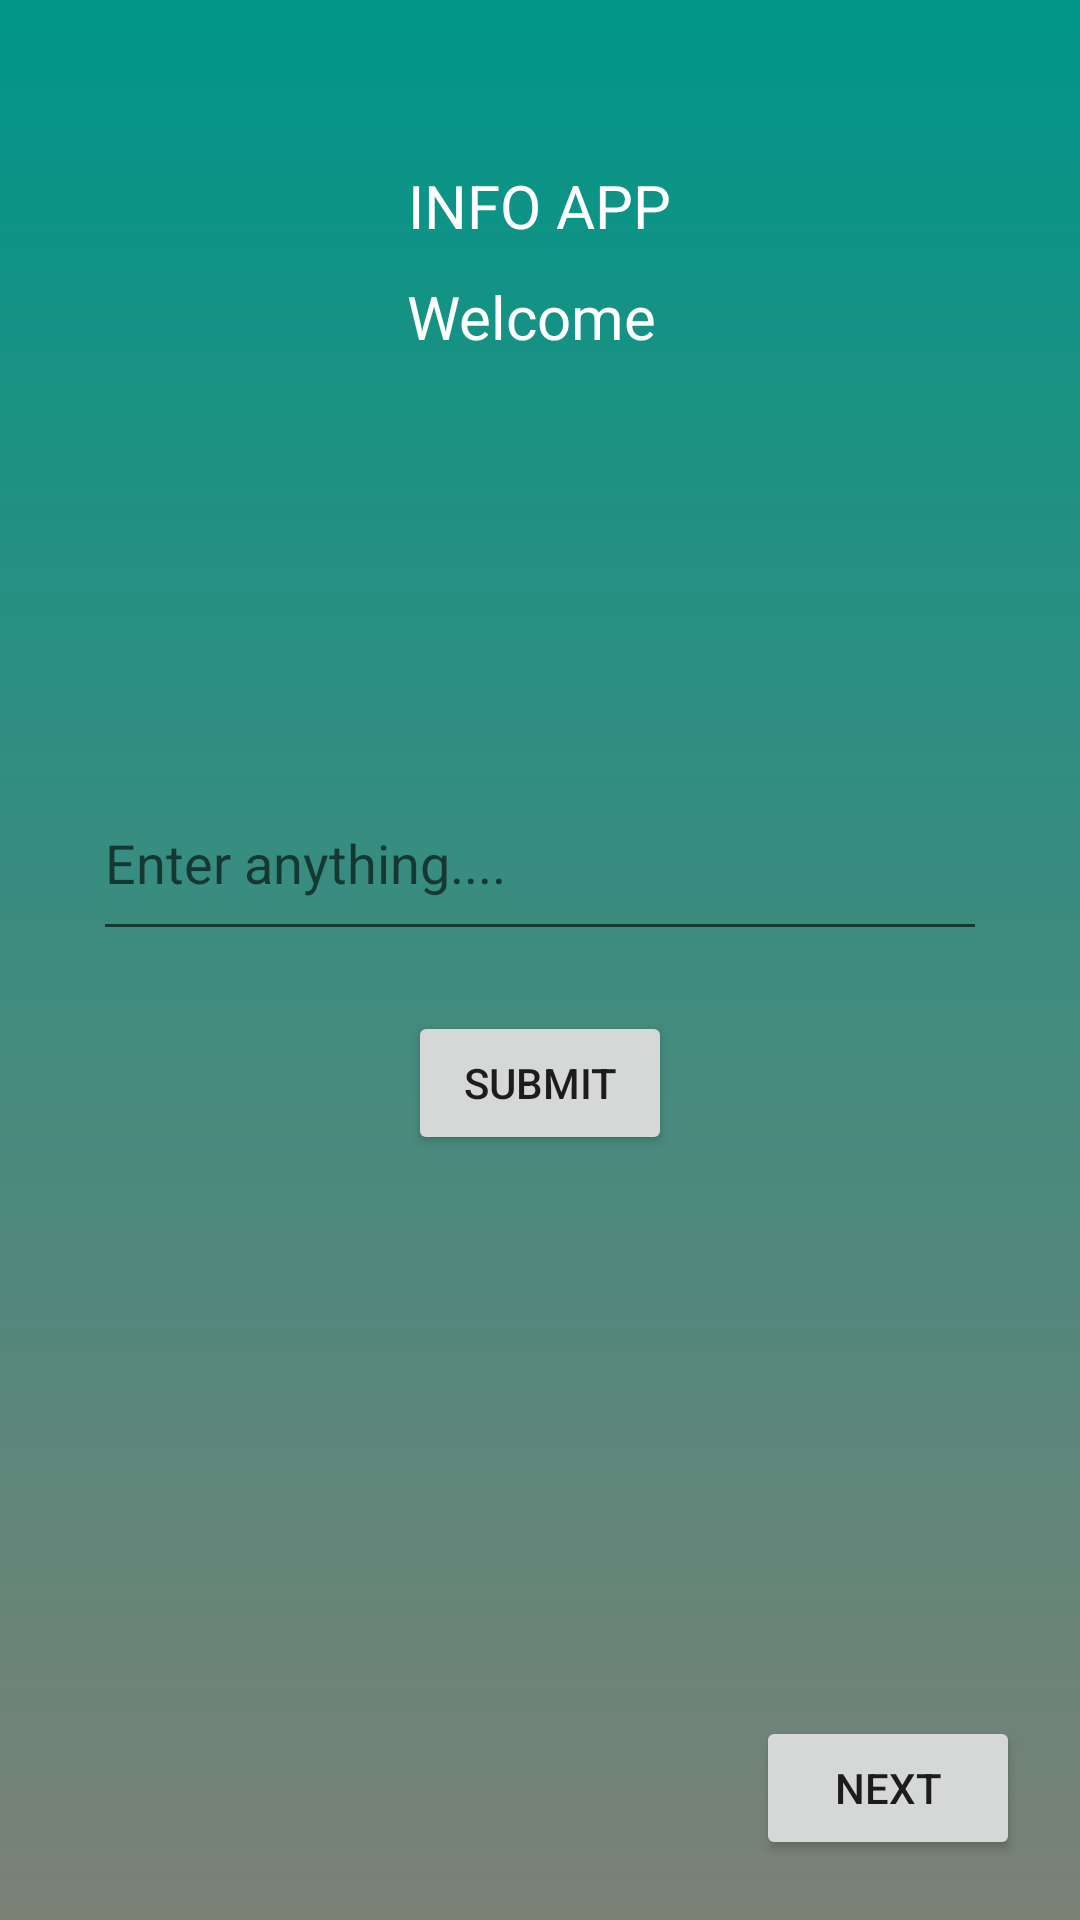

The Android layout XML behind this screen, and the referenced resources:
<!-- AndroidManifest.xml: application theme Theme.INFO -->
<!-- res/layout/activity_main.xml -->
<?xml version="1.0" encoding="utf-8"?>
<RelativeLayout xmlns:android="http://schemas.android.com/apk/res/android"
    xmlns:app="http://schemas.android.com/apk/res-auto"
    xmlns:tools="http://schemas.android.com/tools"
    android:layout_width="match_parent"
   android:background="@drawable/background"
    android:layout_height="match_parent"
    tools:context=".MainActivity">

    <RelativeLayout
        android:layout_width="match_parent"
        android:layout_height="match_parent"
        android:layout_marginStart="20dp"
        android:layout_marginTop="20dp"
        android:layout_marginEnd="20dp"
        android:layout_marginBottom="20dp">

        <LinearLayout
            android:layout_width="361dp"
            android:layout_height="114dp"
            android:layout_marginStart="10dp"
            android:layout_marginTop="10dp"
            android:layout_marginEnd="10dp"
            android:layout_marginBottom="10dp"
            android:gravity="center"
            android:orientation="vertical">

            <TextView
                android:id="@+id/TopText1"
                android:layout_width="wrap_content"
                android:layout_height="wrap_content"
                android:text="INFO APP"
                android:textColor="@color/white"
                android:textSize="20sp">

            </TextView>


            <TextView
                android:id="@+id/TopText2"
                android:layout_width="wrap_content"
                android:layout_height="wrap_content"
                android:layout_marginTop="10dp"
                android:text="Welcome "
                android:textColor="@color/white"
                android:textSize="20sp">

            </TextView>


        </LinearLayout>

        <RelativeLayout
            android:layout_width="match_parent"
            android:layout_height="wrap_content"
            android:layout_centerInParent="true">

            <LinearLayout
                android:layout_width="match_parent"
                android:layout_height="wrap_content"
                android:gravity="center"
                android:orientation="vertical">

                <EditText
                    android:id="@+id/input1"
                    android:layout_width="298dp"
                    android:layout_height="62dp"
                    android:layout_marginBottom="20dp"
                    android:hint="Enter anything...."
                    tools:ignore="TouchTargetSizeCheck">

                </EditText>

                <Button
                    android:id="@+id/submitBtn"
                    android:layout_width="wrap_content"
                    android:layout_height="wrap_content"
                    android:text="Submit">

                </Button>

            </LinearLayout>

        </RelativeLayout>

        <RelativeLayout
            android:layout_width="match_parent"
            android:layout_height="wrap_content"
            android:layout_alignParentBottom="true"
            android:gravity="right">

            <Button
                android:id="@+id/nextBtn"
                android:layout_width="wrap_content"
                android:layout_height="wrap_content"
                android:text="Next">

            </Button>

        </RelativeLayout>


    </RelativeLayout>





</RelativeLayout>
<!-- resources referenced by this layout -->
<resources>
  <!-- drawable background (drawable) -->
  <?xml version="1.0" encoding="utf-8"?>
  <shape
      android:shape="rectangle"
      xmlns:android="http://schemas.android.com/apk/res/android">
      <gradient
  
          android:angle="90"
          android:startColor="#7C8176"
          android:endColor="#009688"
  
          >
  
      </gradient>
  
  </shape>
  <style name="Theme.INFO" parent="Theme.MaterialComponents.DayNight.DarkActionBar">
          
          <item name="colorPrimary">@color/purple_500</item>
          <item name="colorPrimaryVariant">@color/purple_700</item>
          <item name="colorOnPrimary">@color/white</item>
          
          <item name="colorSecondary">@color/teal_200</item>
          <item name="colorSecondaryVariant">@color/teal_700</item>
          <item name="colorOnSecondary">@color/black</item>
          
          <item name="android:statusBarColor" tools:targetApi="l">?attr/colorPrimaryVariant</item>
          
      </style>
  <!-- not gathered from this repository: default colours our renderer supplied (Android Studio template values) -->
  <color name="purple_500">#FF6200EE</color>
  <color name="purple_700">#FF3700B3</color>
  <color name="teal_200">#FF03DAC5</color>
  <color name="teal_700">#FF018786</color>
  <color name="black">#FF000000</color>
  <color name="white">#FFFFFFFF</color>
</resources>
